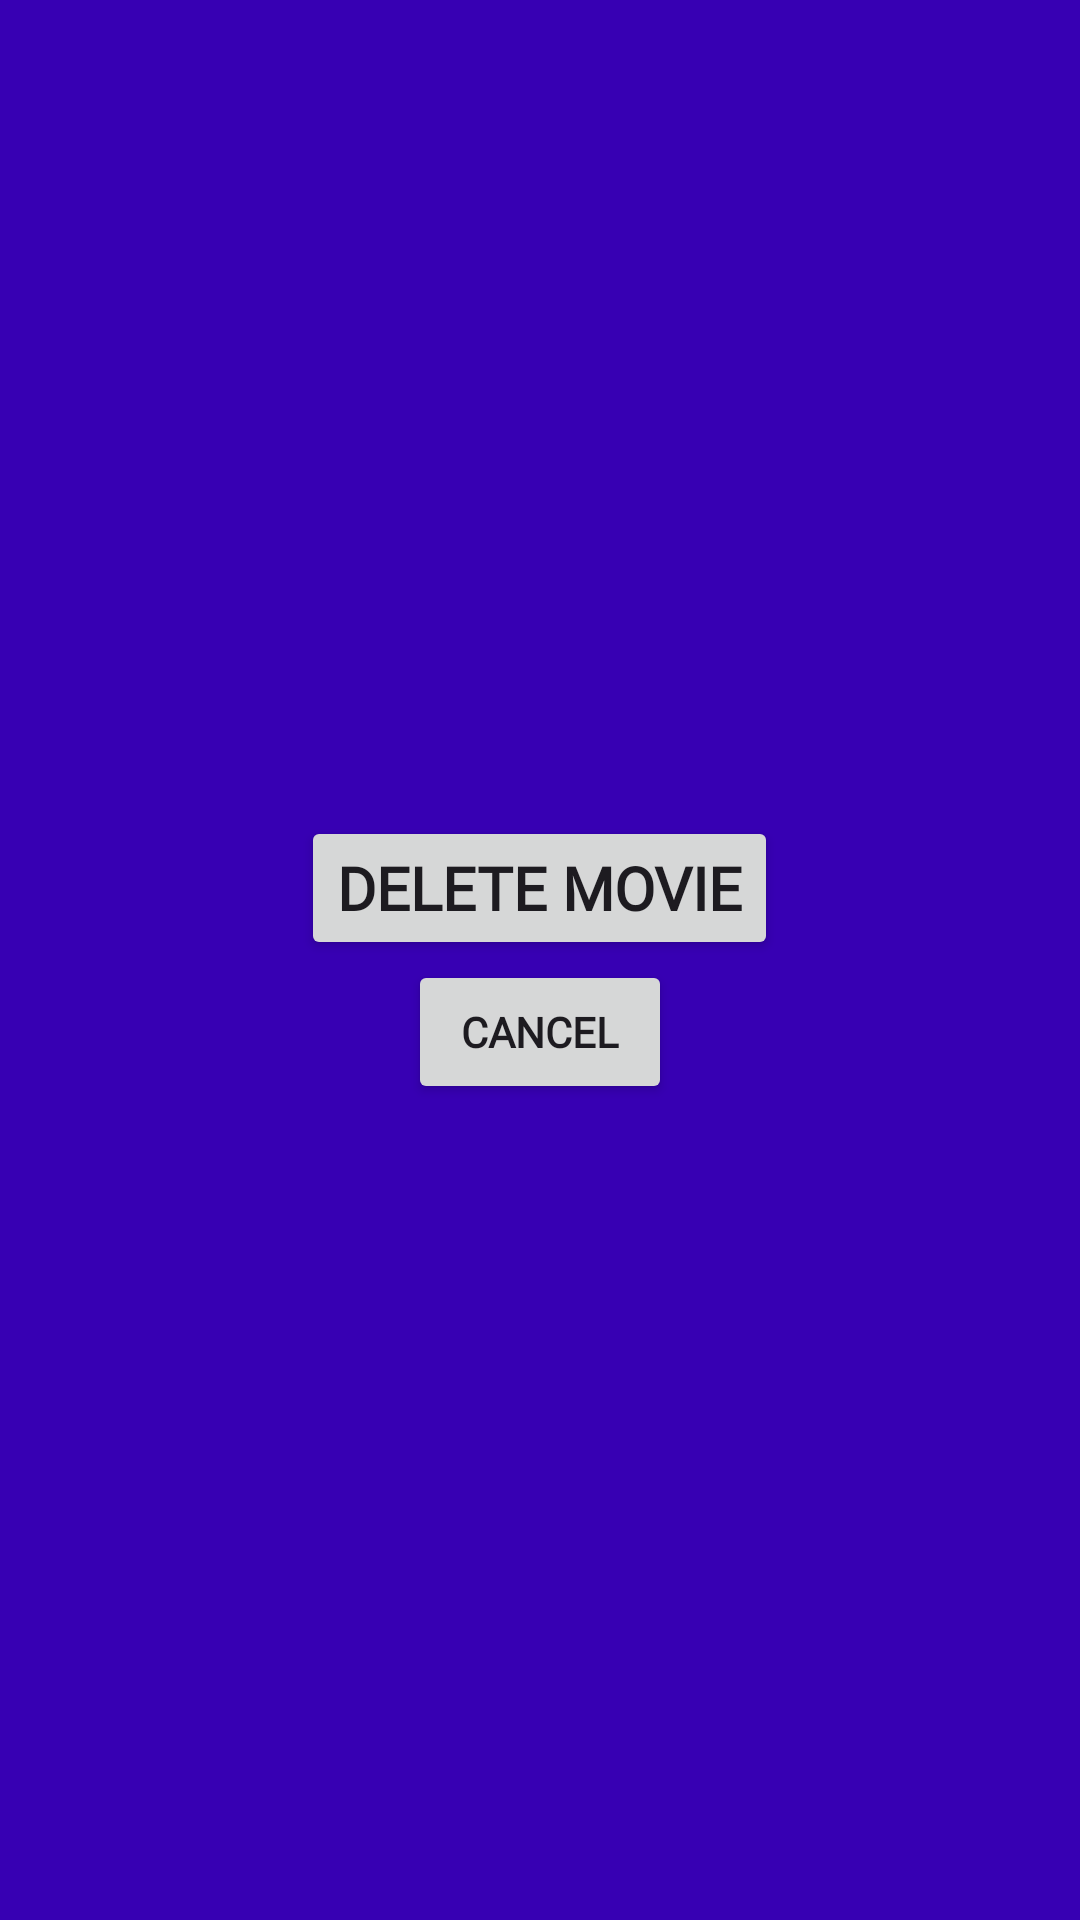

Write the Android layout XML for this screen, with the resource values it uses.
<!-- AndroidManifest.xml: application theme Theme.BongaChat -->
<!-- res/layout/delete_dialog.xml -->
<?xml version="1.0" encoding="utf-8"?>
<LinearLayout
    xmlns:android="http://schemas.android.com/apk/res/android"
    android:layout_width="wrap_content"
    android:layout_height="wrap_content"
    android:orientation="vertical"
    android:background="@color/colorPrimaryDark"
    android:gravity="center">

    <Button
        android:textSize="20dp"
        android:fontFamily="@font/dancingspirit"
        android:textStyle="bold"
        android:id="@+id/delete_movie_button"
    android:layout_width="wrap_content"
    android:layout_height="wrap_content"
    android:text="DELETE MOVIE"/>

    <Button
        android:fontFamily="@font/dancingspirit"
        android:textStyle="bold"
        android:id="@+id/cancel_movie_button"
        android:layout_width="wrap_content"
        android:layout_height="wrap_content"
        android:text="CANCEL"/>



</LinearLayout>
<!-- resources referenced by this layout -->
<resources>
  <style name="Theme.BongaChat" parent="Base.Theme.BongaChat" />
  <style name="Base.Theme.BongaChat" parent="Theme.Material3.DayNight.NoActionBar">
          
          
      </style>
  <!-- not gathered from this repository: default colours our renderer supplied (Android Studio template values) -->
  <color name="colorPrimaryDark">#FF3700B3</color>
</resources>
